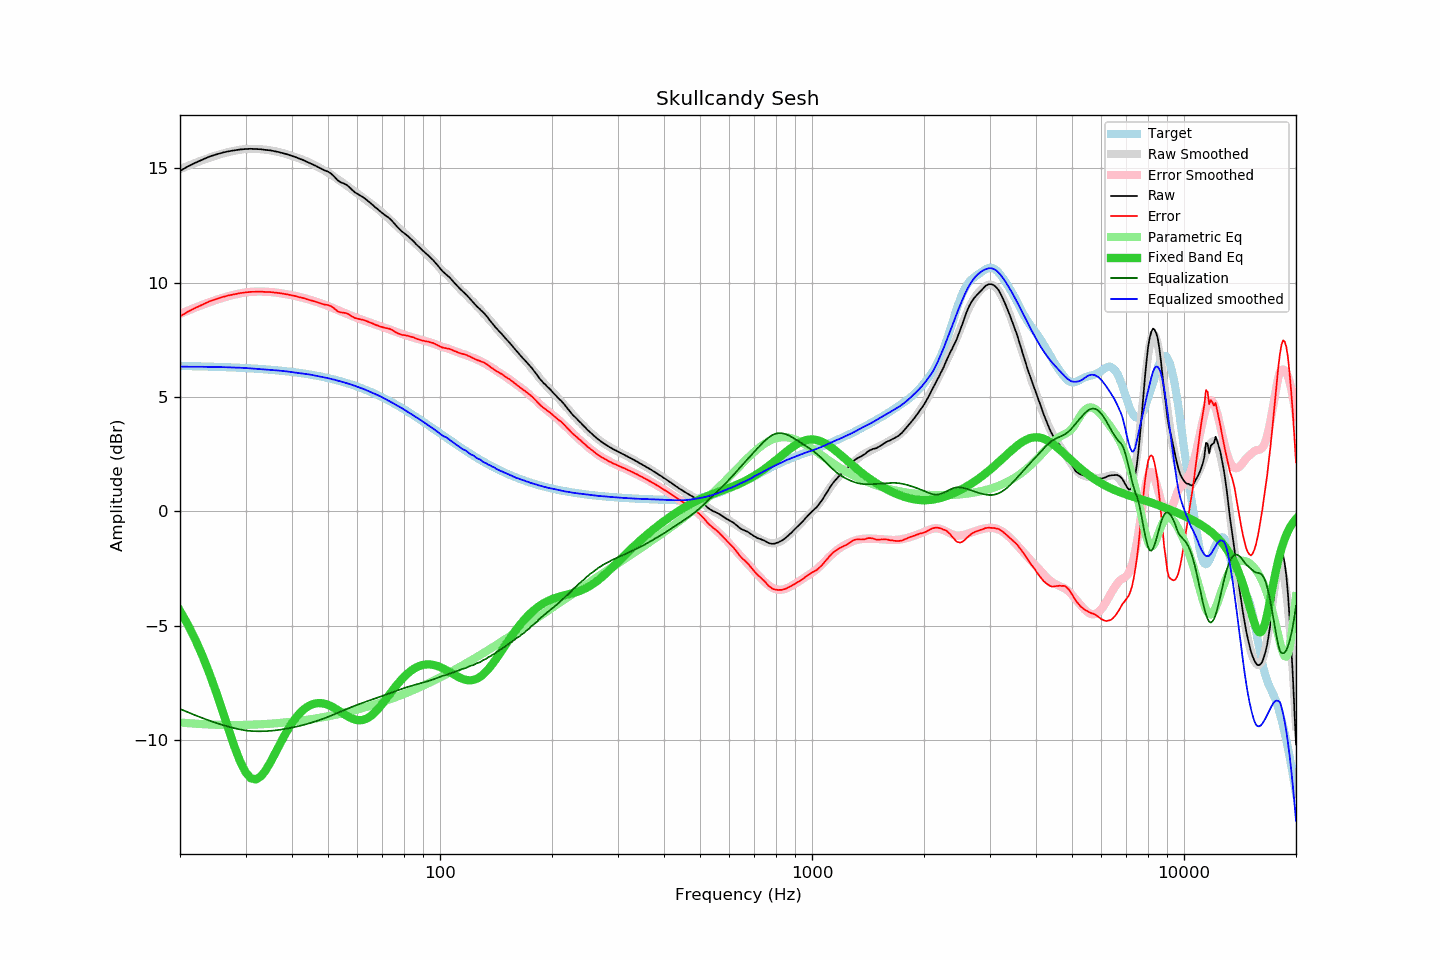

The data file committed next to this chart (first rows):
frequency, raw, error, smoothed, error_smoothed, equalization, parametric_eq, equalized_raw, equalized_smoothed, target
20, 14.89, 8.53, 14.97, 8.64, -8.64, -4.35, 6.25, 6.33, 6.36
21, 15.09, 8.73, 15.11, 8.78, -8.78, -4.95, 6.31, 6.33, 6.35
22, 15.25, 8.90, 15.24, 8.91, -8.91, -5.61, 6.33, 6.33, 6.35
23, 15.39, 9.05, 15.36, 9.04, -9.04, -6.33, 6.35, 6.33, 6.34
24, 15.52, 9.19, 15.47, 9.15, -9.15, -7.09, 6.37, 6.32, 6.33
25, 15.61, 9.28, 15.56, 9.25, -9.25, -7.89, 6.36, 6.32, 6.32
26, 15.69, 9.37, 15.65, 9.34, -9.34, -8.71, 6.35, 6.31, 6.31
27, 15.75, 9.44, 15.71, 9.41, -9.41, -9.52, 6.33, 6.30, 6.30
28, 15.79, 9.49, 15.77, 9.48, -9.48, -10.28, 6.31, 6.29, 6.29
29, 15.83, 9.55, 15.82, 9.53, -9.53, -10.92, 6.29, 6.28, 6.28
30, 15.85, 9.58, 15.85, 9.58, -9.58, -11.40, 6.27, 6.27, 6.27
31, 15.86, 9.60, 15.86, 9.60, -9.60, -11.67, 6.26, 6.25, 6.26
32, 15.85, 9.60, 15.85, 9.61, -9.61, -11.72, 6.23, 6.24, 6.24
33, 15.84, 9.61, 15.84, 9.61, -9.61, -11.59, 6.22, 6.22, 6.23
34, 15.81, 9.60, 15.82, 9.61, -9.61, -11.32, 6.20, 6.21, 6.21
35, 15.79, 9.59, 15.79, 9.59, -9.59, -10.97, 6.19, 6.19, 6.20
36, 15.75, 9.57, 15.75, 9.58, -9.58, -10.59, 6.17, 6.18, 6.18
37, 15.71, 9.55, 15.71, 9.55, -9.55, -10.22, 6.16, 6.16, 6.16
38, 15.66, 9.52, 15.66, 9.52, -9.52, -9.86, 6.14, 6.14, 6.14
39, 15.61, 9.49, 15.61, 9.49, -9.49, -9.54, 6.12, 6.12, 6.12
40, 15.55, 9.45, 15.55, 9.45, -9.45, -9.26, 6.09, 6.09, 6.10
41, 15.49, 9.41, 15.48, 9.42, -9.42, -9.02, 6.07, 6.07, 6.08
42, 15.42, 9.36, 15.42, 9.38, -9.38, -8.82, 6.04, 6.05, 6.05
43, 15.36, 9.33, 15.36, 9.33, -9.33, -8.66, 6.02, 6.03, 6.03
44, 15.28, 9.27, 15.29, 9.29, -9.29, -8.54, 5.99, 6.00, 6.01
45, 15.21, 9.23, 15.22, 9.24, -9.24, -8.46, 5.96, 5.98, 5.98
46, 15.14, 9.19, 15.14, 9.19, -9.19, -8.40, 5.94, 5.95, 5.95
47, 15.06, 9.13, 15.06, 9.14, -9.14, -8.38, 5.91, 5.92, 5.92
48, 14.98, 9.08, 14.98, 9.09, -9.09, -8.39, 5.89, 5.89, 5.89
49, 14.91, 9.04, 14.90, 9.04, -9.04, -8.41, 5.87, 5.86, 5.86
50, 14.86, 9.03, 14.81, 8.98, -8.98, -8.46, 5.87, 5.83, 5.83
51, 14.77, 8.97, 14.72, 8.93, -8.93, -8.52, 5.84, 5.79, 5.80
52, 14.64, 8.87, 14.63, 8.87, -8.87, -8.59, 5.77, 5.76, 5.76
53, 14.49, 8.76, 14.54, 8.81, -8.81, -8.68, 5.67, 5.72, 5.73
54, 14.40, 8.70, 14.44, 8.76, -8.76, -8.76, 5.64, 5.69, 5.69
55, 14.35, 8.69, 14.35, 8.70, -8.70, -8.85, 5.65, 5.65, 5.66
56, 14.29, 8.67, 14.26, 8.65, -8.65, -8.93, 5.64, 5.61, 5.62
57, 14.19, 8.61, 14.17, 8.60, -8.60, -9.00, 5.59, 5.57, 5.58
58, 14.07, 8.53, 14.08, 8.54, -8.54, -9.06, 5.52, 5.53, 5.54
59, 13.96, 8.46, 13.99, 8.50, -8.50, -9.10, 5.46, 5.49, 5.50
60, 13.89, 8.43, 13.90, 8.45, -8.45, -9.13, 5.43, 5.45, 5.46
61, 13.82, 8.40, 13.82, 8.41, -8.41, -9.13, 5.41, 5.41, 5.41
62, 13.75, 8.38, 13.73, 8.37, -8.37, -9.12, 5.38, 5.37, 5.37
63, 13.67, 8.34, 13.65, 8.33, -8.33, -9.08, 5.34, 5.32, 5.32
64, 13.58, 8.30, 13.56, 8.29, -8.29, -9.03, 5.29, 5.27, 5.28
65, 13.49, 8.26, 13.48, 8.25, -8.25, -8.96, 5.24, 5.22, 5.23
66, 13.40, 8.21, 13.39, 8.22, -8.22, -8.87, 5.18, 5.18, 5.18
67, 13.30, 8.16, 13.31, 8.18, -8.18, -8.77, 5.12, 5.13, 5.14
68, 13.22, 8.13, 13.23, 8.15, -8.15, -8.66, 5.07, 5.09, 5.09
69, 13.13, 8.09, 13.15, 8.11, -8.11, -8.54, 5.02, 5.04, 5.04
70, 13.05, 8.06, 13.06, 8.07, -8.07, -8.41, 4.97, 4.99, 4.99
71, 12.97, 8.03, 12.97, 8.04, -8.04, -8.28, 4.93, 4.93, 4.94
72, 12.90, 8.01, 12.88, 8.00, -8.00, -8.15, 4.90, 4.88, 4.89
73, 12.83, 7.99, 12.79, 7.96, -7.96, -8.02, 4.86, 4.83, 4.84
74, 12.74, 7.95, 12.70, 7.93, -7.93, -7.89, 4.81, 4.77, 4.78
75, 12.63, 7.90, 12.61, 7.89, -7.89, -7.77, 4.74, 4.72, 4.73
76, 12.52, 7.84, 12.53, 7.86, -7.86, -7.65, 4.66, 4.67, 4.68
77, 12.42, 7.79, 12.44, 7.82, -7.82, -7.54, 4.59, 4.62, 4.63
78, 12.33, 7.75, 12.36, 7.79, -7.79, -7.43, 4.54, 4.57, 4.57
79, 12.24, 7.72, 12.27, 7.76, -7.76, -7.33, 4.48, 4.51, 4.52
... 553 more rows
